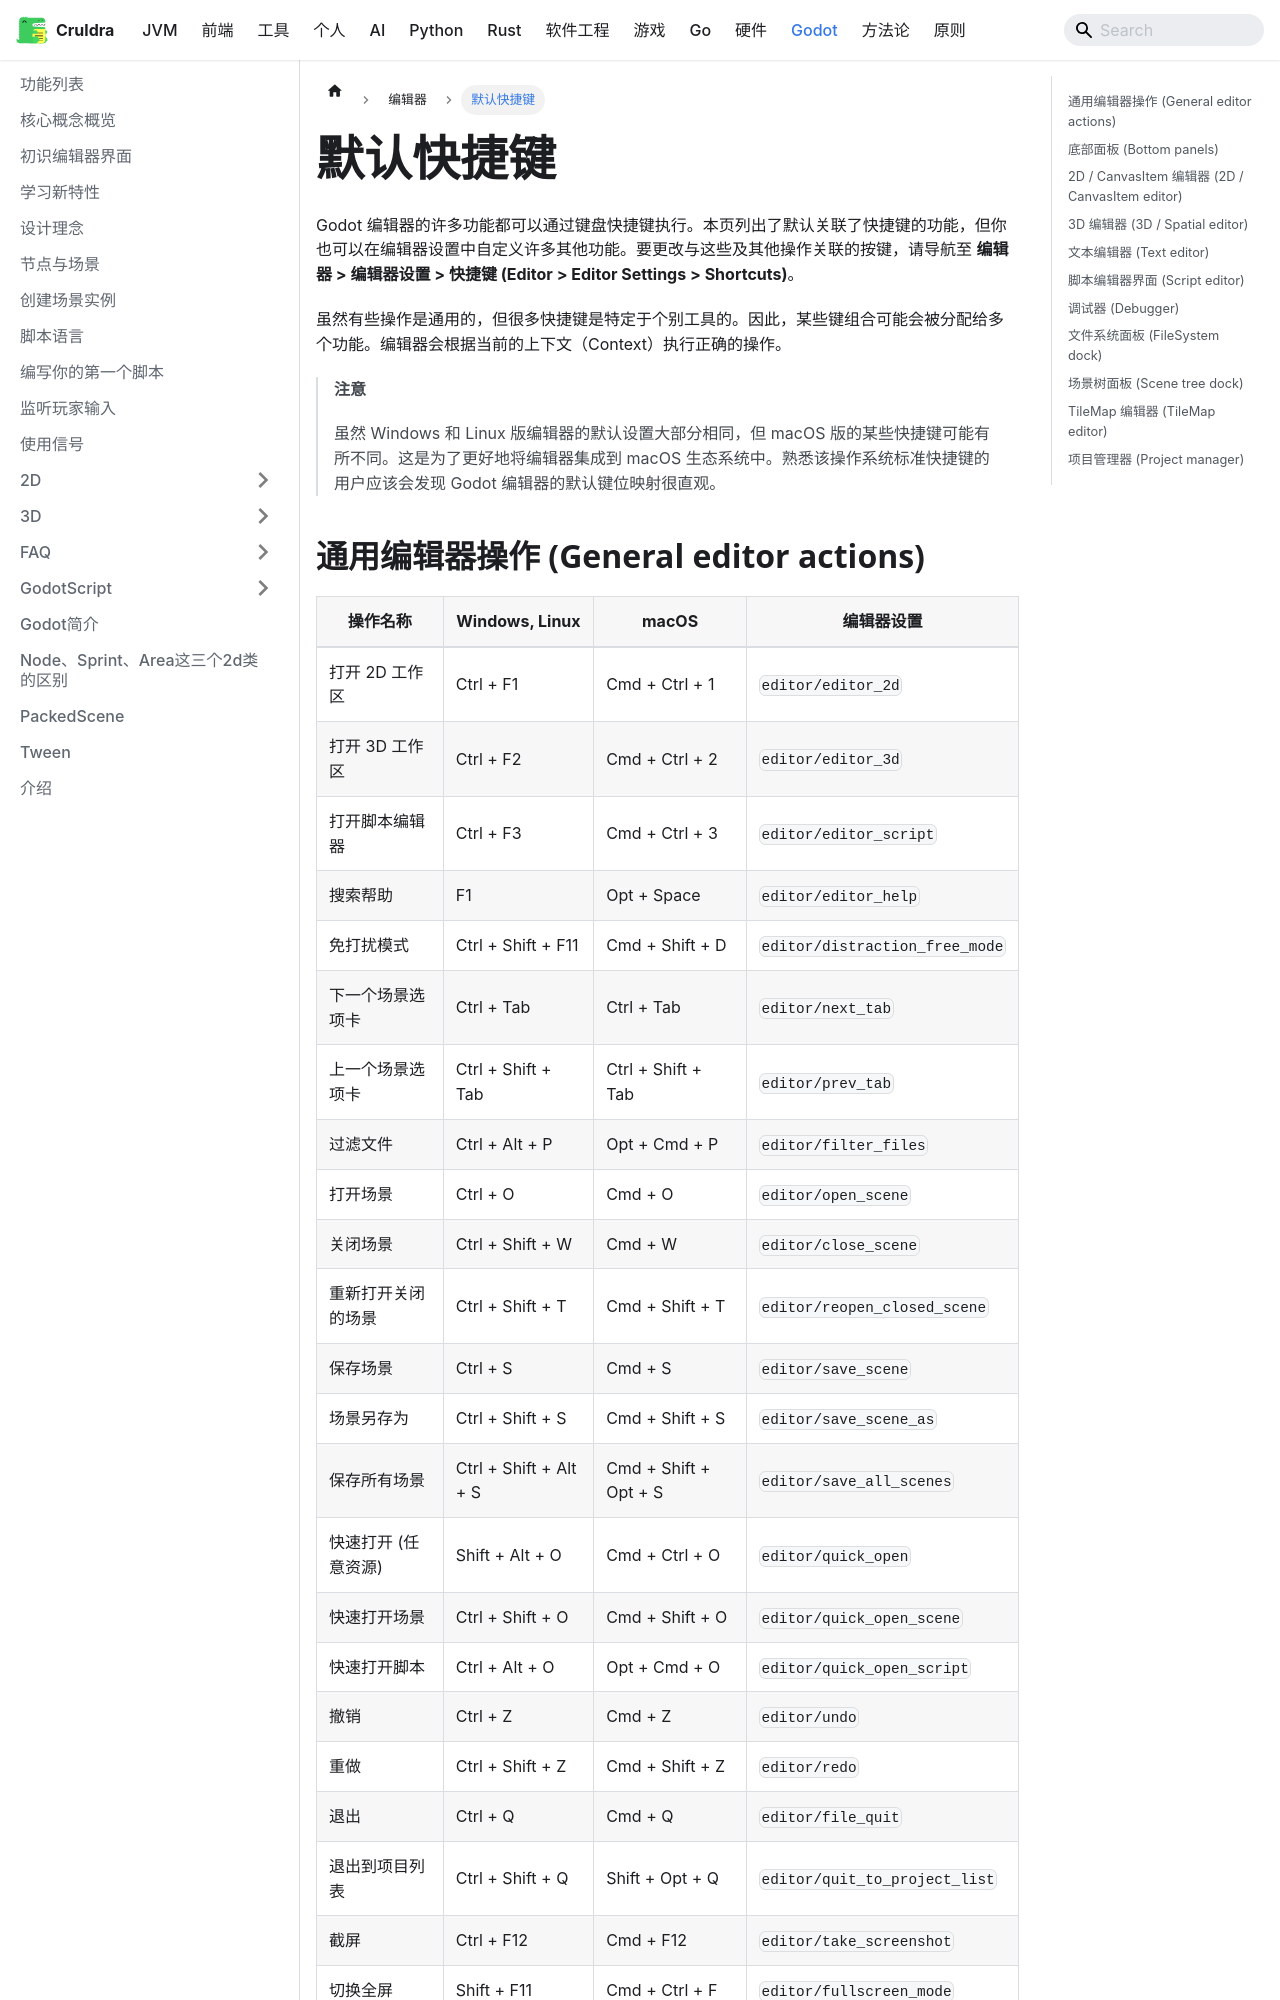

repository: cruldra/notes3 · page: docs/Godot/编辑器/默认快捷键.html · generator: docusaurus

---
sidebar_position: 5
---

Godot 编辑器的许多功能都可以通过键盘快捷键执行。本页列出了默认关联了快捷键的功能，但你也可以在编辑器设置中自定义许多其他功能。要更改与这些及其他操作关联的按键，请导航至 **编辑器 > 编辑器设置 > 快捷键 (Editor > Editor Settings > Shortcuts)**。

虽然有些操作是通用的，但很多快捷键是特定于个别工具的。因此，某些键组合可能会被分配给多个功能。编辑器会根据当前的上下文（Context）执行正确的操作。

> **注意**
>
> 虽然 Windows 和 Linux 版编辑器的默认设置大部分相同，但 macOS 版的某些快捷键可能有所不同。这是为了更好地将编辑器集成到 macOS 生态系统中。熟悉该操作系统标准快捷键的用户应该会发现 Godot 编辑器的默认键位映射很直观。
